Photos from the image-classification dataset "USCS-Dataset" in the GitHub repository Rujiyuan/USCS-Dataset. Its 6 classes are: attack, defense, defensive, encirclement, maneuver, offensive.

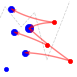
Label: attack

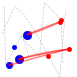
Label: offensive

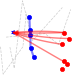
Label: defense

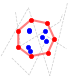
Label: encirclement

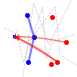
Label: defensive

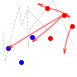
Label: maneuver
